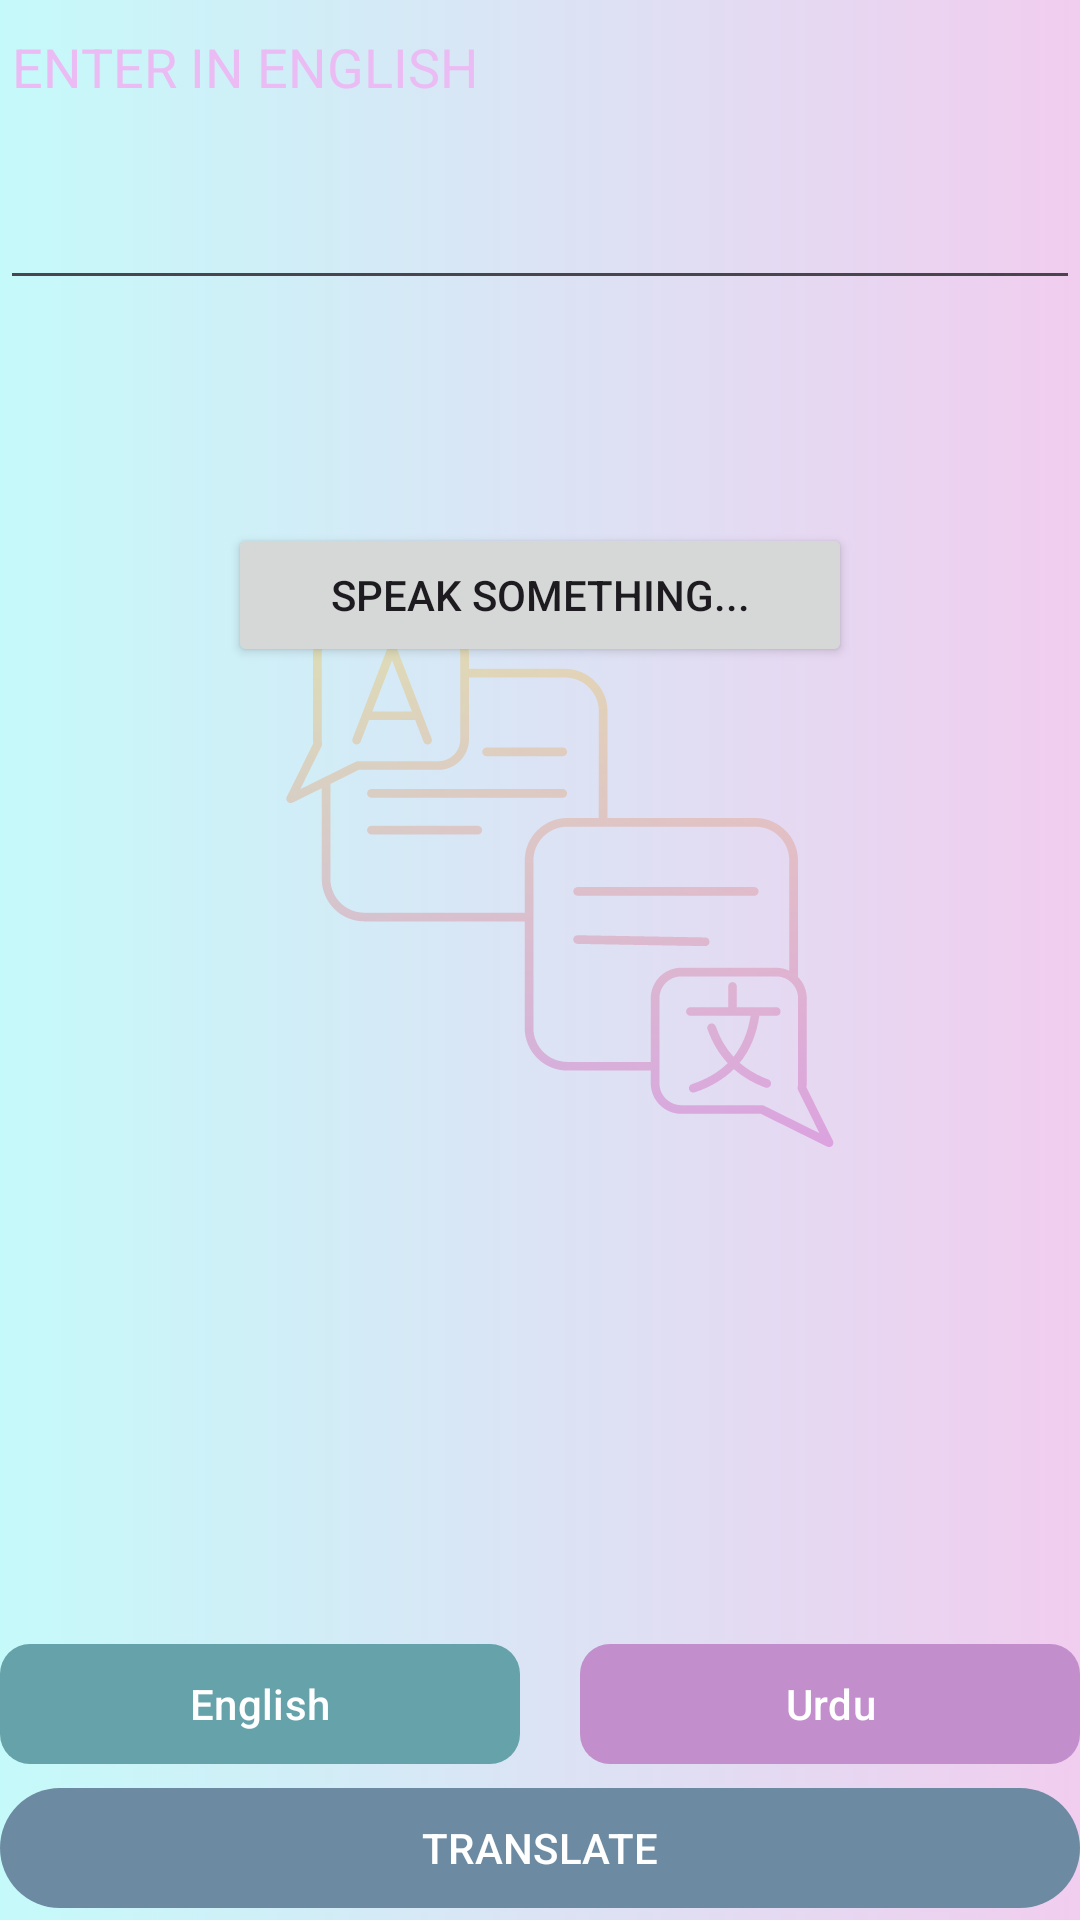

Reconstruct the res/layout file that produces this screen, plus the resources it refers to.
<!-- AndroidManifest.xml: application theme Theme.Myjavaproject -->
<!-- res/layout/activity_third.xml -->
<?xml version="1.0" encoding="utf-8"?>
<RelativeLayout xmlns:android="http://schemas.android.com/apk/res/android"
    xmlns:app="http://schemas.android.com/apk/res-auto"
    xmlns:tools="http://schemas.android.com/tools"
    android:layout_width="match_parent"
    android:layout_height="match_parent"
    android:background="@drawable/walpo"
    tools:context=".ThirdActivity">
    <ScrollView
        android:layout_above="@+id/optionsLl"
        android:layout_width="match_parent"
        android:layout_height="match_parent">

        <LinearLayout
            android:layout_width="match_parent"
            android:layout_height="wrap_content"
            android:orientation="vertical">
            <EditText
                android:id="@+id/sourceLanguageET"
                android:layout_width="match_parent"
                android:hint="ENTER IN ENGLISH"
                android:textColorHint="#EBBCF3"
                android:minHeight="100dp"
                android:gravity="start"
                android:textSize="18sp"
                android:textColor="@color/black"
                android:layout_height="wrap_content"/>
            <TextView
                android:id="@+id/destinationLanguageTV"
                android:layout_width="match_parent"
                android:layout_height="wrap_content"
                android:layout_marginTop="50dp"
android:textColor="@color/black"
                android:text=""
                android:textSize="18sp"/>







            <Button
    android:id="@+id/buttonSpeak"
    android:onClick="speak"
    android:layout_width="208dp"
    android:layout_height="48dp"
   app:layout_constraintBottom_toBottomOf="parent"
    app:layout_constraintEnd_toEndOf="parent"
    app:layout_constraintStart_toStartOf="parent"
    android:layout_gravity="center"
    android:text="Speak Something..."/>

        </LinearLayout>
    </ScrollView>
    <LinearLayout
        android:id="@+id/optionsLl"
        android:layout_width="match_parent"
        android:layout_height="wrap_content"
        android:orientation="horizontal"
        android:layout_above="@+id/translateBtn">

        <com.google.android.material.button.MaterialButton
            android:layout_width="wrap_content"
            android:layout_height="wrap_content"
            android:layout_weight="1"
            android:text="English"
            app:backgroundTint="#65A2AA"
            app:cornerRadius="10dp" />
<ImageView
    android:layout_width="wrap_content"
    android:layout_height="wrap_content"
    android:padding="10dp"
    android:src="@drawable/baseline_arrow_forward_24"/>


        <com.google.android.material.button.MaterialButton
            android:id="@+id/destinationLanguagechosebtn"
            android:layout_width="wrap_content"
            android:layout_height="wrap_content"
            android:layout_weight="1"
            android:text="Urdu"
            app:backgroundTint="#C38ECC"
            app:cornerRadius="10dp" />

    </LinearLayout>

    <com.google.android.material.button.MaterialButton
        android:id="@+id/translateBtn"
        android:layout_width="match_parent"
        android:layout_height="wrap_content"
        android:layout_alignParentBottom="true"
        android:text="TRANSLATE"
        app:backgroundTint="#6C8AA1"
        app:icon="@drawable/baseline_translate_24" />
</RelativeLayout>
<!-- resources referenced by this layout -->
<resources>
  <!-- drawable walpo: png bitmap (drawable, 536819 bytes) -->
  <style name="Theme.Myjavaproject" parent="Base.Theme.Myjavaproject" />
  <style name="Base.Theme.Myjavaproject" parent="Theme.Material3.DayNight.NoActionBar">
          
          
      </style>
  <!-- not gathered from this repository: default colours our renderer supplied (Android Studio template values) -->
  <color name="black">#FF000000</color>
</resources>
